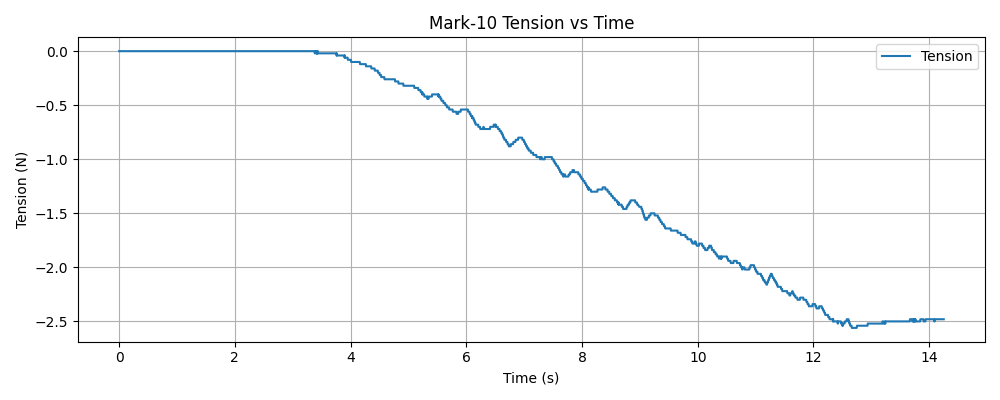

Data behind this chart, as committed beside it:
timestamp, tension (N)
1765229475, 0.000000
1765229475, 0.000000
1765229475, 0.000000
1765229475, 0.000000
1765229475, 0.000000
1765229475, 0.000000
1765229475, 0.000000
1765229475, 0.000000
1765229475, 0.000000
1765229475, 0.000000
1765229475, 0.000000
1765229475, 0.000000
1765229475, 0.000000
1765229475, 0.000000
1765229475, 0.000000
1765229475, 0.000000
1765229475, 0.000000
1765229475, 0.000000
1765229475, 0.000000
1765229475, 0.000000
1765229475, 0.000000
1765229475, 0.000000
1765229475, 0.000000
1765229475, 0.000000
1765229475, 0.000000
1765229475, 0.000000
1765229475, 0.000000
1765229475, 0.000000
1765229475, 0.000000
1765229475, 0.000000
1765229475, 0.000000
1765229475, 0.000000
1765229475, 0.000000
1765229475, 0.000000
1765229475, 0.000000
1765229475, 0.000000
1765229475, 0.000000
1765229475, 0.000000
1765229475, 0.000000
1765229475, 0.000000
1765229475, 0.000000
1765229475, 0.000000
1765229475, 0.000000
1765229475, 0.000000
1765229475, 0.000000
1765229475, 0.000000
1765229475, 0.000000
1765229475, 0.000000
1765229475, 0.000000
1765229475, 0.000000
1765229475, 0.000000
1765229475, 0.000000
1765229475, 0.000000
1765229475, 0.000000
1765229475, 0.000000
1765229475, 0.000000
1765229475, 0.000000
1765229475, 0.000000
1765229475, 0.000000
1765229475, 0.000000
... 4,910 more rows
